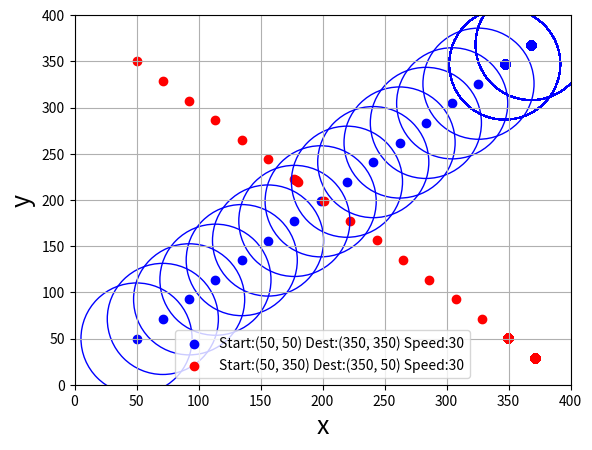

Write the Python code that produced this figure.
# %%
from math import sqrt
import matplotlib.pyplot as plt

dc = 80


# agent info lista
# prvi element: cilj
# drugi element: pocetna pozicija
# treci element: max brzina
# cetvrti elemet: id letjelice

agents_info = [[[350, 350], [50, 50], 30, 0],
               [[350, 50], [50, 350], 30, 1]]

# pocetna pozicija na pocetku, kasnije se azurira
position_history = [[agents_info[0][1], agents_info[1][1]]]


def get_aircraf_id(agents_info):
    id_list = []
    for i in range(0, len(agents_info)):
        agents_info[i][3]
        id_list.append(agents_info[i][3])
    return id_list


def destination(agents_info):
    dest_list = []
    for i in range(0, len(agents_info)):
        agents_info[i][0]
        dest_list.append(agents_info[i][0])
    return dest_list


def get_velocity(agent_info):
    vel_list = []
    for i in range(0, len(agents_info)):
        agents_info[i][2]
        vel_list.append(agents_info[i][2])
    return vel_list


def get_current_possition():
    return position_history[-1]

# %%


def collision_check(dc):
    tmp_pos = get_current_possition()
    destinations = destination(agents_info)
    vel_val = get_velocity(agents_info)
    x_current, y_current = tmp_pos[0][0], tmp_pos[0][1]

    x_j, y_j = tmp_pos[1][0], tmp_pos[1][1]
    V = sqrt(pow(x_j - x_current, 2) + pow(y_j - y_current, 2))

    if(V < dc):
        distance_from_dest_x, distance_from_dest_y = destinations[0][0] - \
            x_current, destinations[0][1] - y_current
        V1 = sqrt(pow(distance_from_dest_x, 2) +
                  pow(distance_from_dest_y, 2))
        move_vector_x, move_vector_y = distance_from_dest_x / \
            V1, distance_from_dest_y / V1
        update_position_x = x_current + vel_val[0] * move_vector_x
        update_position_y = y_current + vel_val[0] * move_vector_y

        distance_from_dest_x_j, distance_from_dest_y_j = destinations[1][0] - \
            x_j, destinations[1][1] - y_j
        V2 = sqrt(pow(distance_from_dest_x_j, 2) +
                  pow(distance_from_dest_y_j, 2))
        move_vector_x_j, move_vector_y_j = distance_from_dest_x_j / \
            V2, distance_from_dest_y_j / V2
        update_position_x_j = x_j + (1 * move_vector_x_j)
        update_position_y_j = y_j + (1 * move_vector_y_j)

    else:
        distance_from_dest_x, distance_from_dest_y = destinations[0][0] - \
            x_current, destinations[0][1] - y_current
        V1 = sqrt(pow(distance_from_dest_x, 2) +
                  pow(distance_from_dest_y, 2))
        move_vector_x, move_vector_y = distance_from_dest_x / \
            V1, distance_from_dest_y / V1
        update_position_x = x_current + (vel_val[0] * move_vector_x)
        update_position_y = y_current + (vel_val[0] * move_vector_y)

        distance_from_dest_x_j, distance_from_dest_y_j = destinations[1][0] - \
            x_j, destinations[1][1] - y_j
        V2 = sqrt(pow(distance_from_dest_x_j, 2) +
                  pow(distance_from_dest_y_j, 2))
        move_vector_x_j, move_vector_y_j = distance_from_dest_x_j / \
            V2, distance_from_dest_y_j / V2
        update_position_x_j = x_j + (vel_val[1] * move_vector_x_j)
        update_position_y_j = y_j + (vel_val[1] * move_vector_y_j)

    return update_position_x, update_position_y, update_position_x_j, update_position_y_j


# %% Simulacija
for i in range(400):
    i+1
    new_position = collision_check(dc)
    position_history.append([[new_position[0], new_position[1]], [
        new_position[2], new_position[3]]])


# %% crtanje grafika


def plot():
    plt.xlim(0, 400)
    plt.ylim(0, 400)
    x1_data = []
    y1_data = []
    x2_data = []
    y2_data = []

    for i in range(0, len(position_history)):
        x1_data.append(position_history[i][0][0])
        y1_data.append(position_history[i][0][1])
        x2_data.append(position_history[i][1][0])
        y2_data.append(position_history[i][1][1])

    plt.scatter(x1_data, y1_data, c='b', label="letjelica1")
    plt.scatter(x2_data, y2_data, c='r', label="letjelica2")
    plt.legend(["Start:(50, 50) Dest:(350, 350) Speed:30",
                "Start:(50, 350) Dest:(350, 50) Speed:30"])
    # dc range
    # crta krug oko letjelice sa poluprecnikom dc
    # Nije skalirano
    plt.scatter(x1_data, y1_data, s=dc **
                2, facecolors='none', edgecolors='b', )

    plt.xlabel('x', fontsize=18)
    plt.ylabel('y', fontsize=18)

    plt.grid()
    plt.savefig('plot_a.png')
    plt.show()


plot()

# %%
